Run: headless pygame with SDL's dummy video driver; simulated clock (each Clock.tick advances the game by its frame time, no real sleeping); random seed 0; keys injected as events and as key.get_pressed() state; no mouse input.
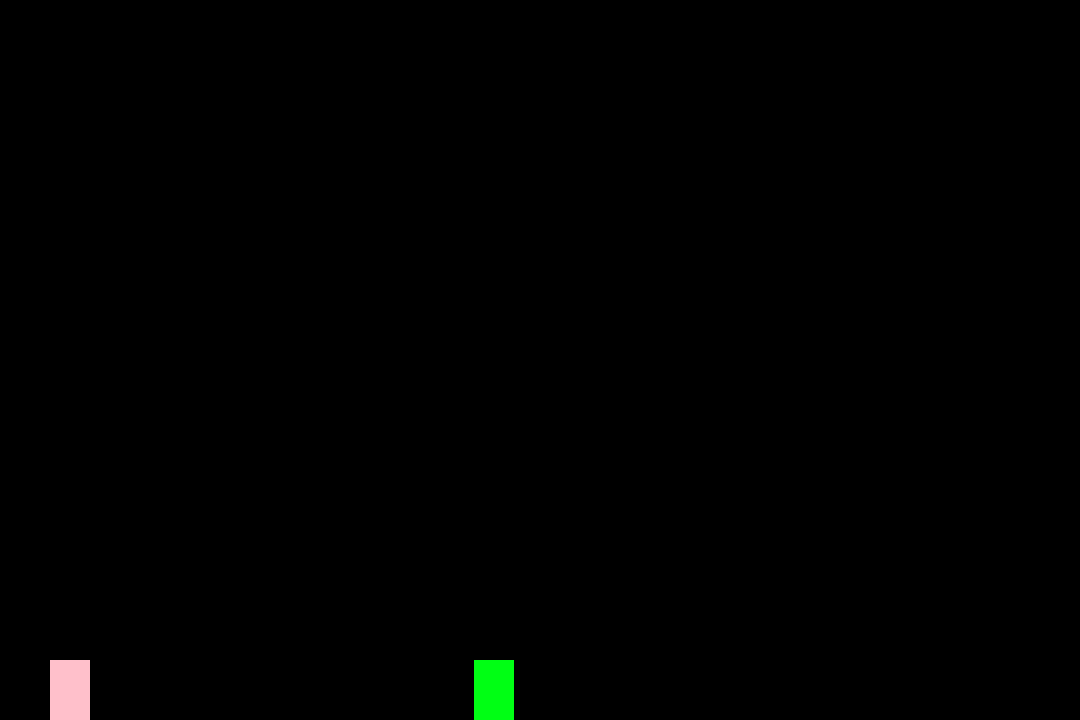
Frame 1 of 4 · flips 1–60 · no input
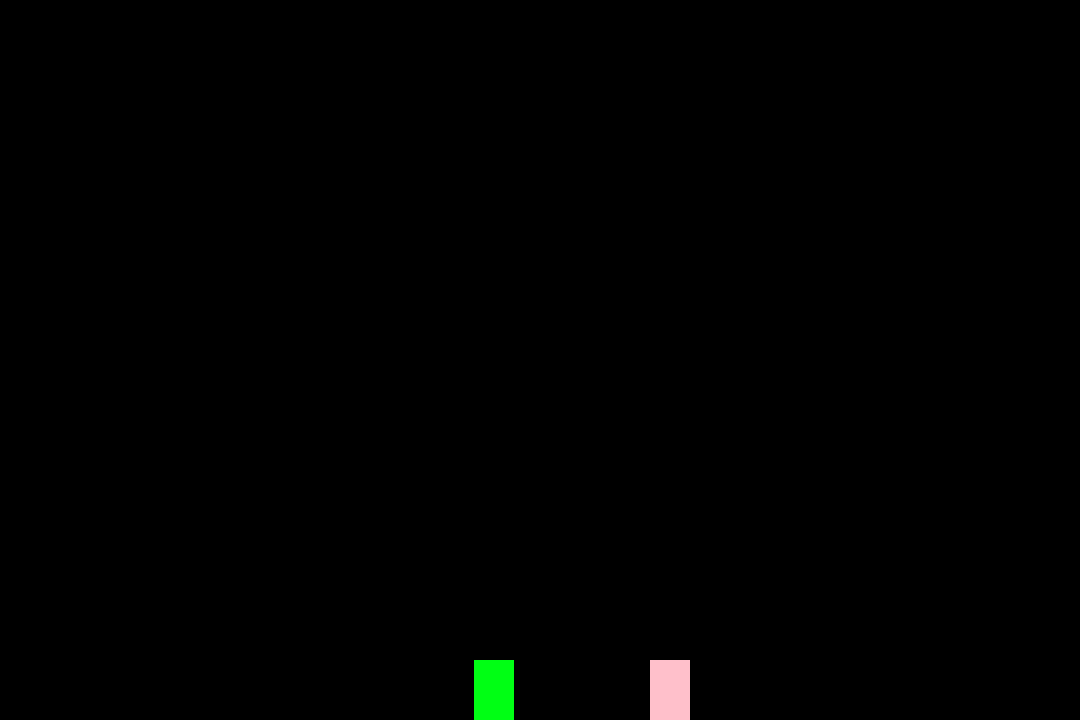
Frame 2 of 4 · flips 61–180 · tapped SPACE, RETURN · held RIGHT (→), D
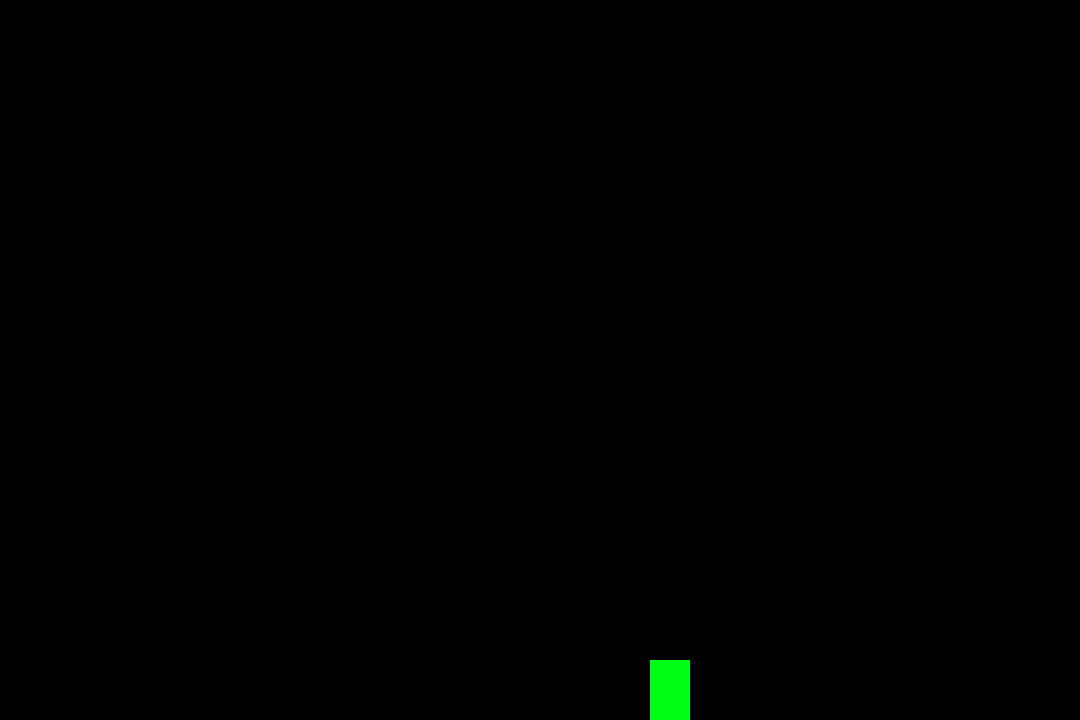
Frame 3 of 4 · flips 181–300 · held DOWN (↓), S
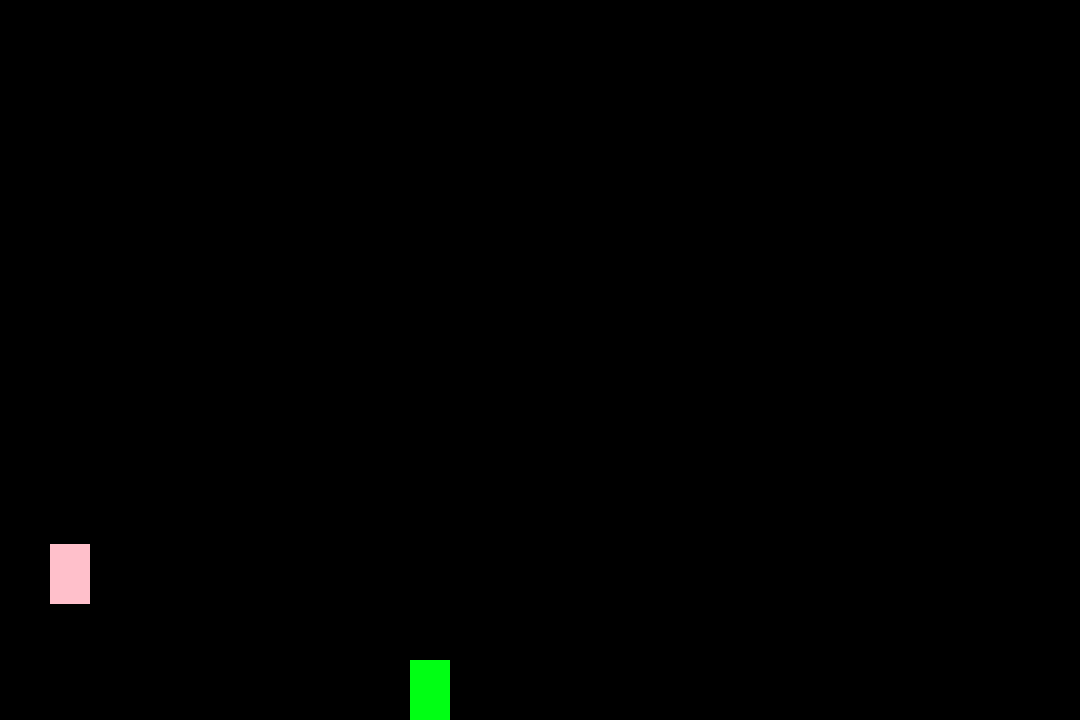
Frame 4 of 4 · flips 301–420 · held LEFT (←), A, UP (↑), W

The pygame program that drew these frames:

#import all systems
import pygame
import sys
import random

pygame.init()

#Constants for gameplay
SCREEN_WIDTH, SCREEN_HEIGHT = 1080, 720
PLAYER_SPEED = 5
ENEMY_SPEED = 2
BULLET_SPEED = 10
GRAVITY = 0.5
JUMP_STRENGTH = 10
KEY_PRESS_JUMP = 0
PLAYER_HP = 10
ENEMY_HP = 7.5
DAMAGE = 2.5
ENEMY_DAMAGE = 2

enemy_counter = 0
damage_applied = False
direction = 1



#Create window
screen = pygame.display.set_mode((SCREEN_WIDTH, SCREEN_HEIGHT))
pygame.display.set_caption("2D Platformer Shooter")


#Player setup
player = pygame.Rect(50, 50, 40, 60)
player_velocity = [0, 0]

#Enemy setup
enemy = pygame.Rect(700, 50, 40, 60)
enemy_velocity = [0, 0]

#Bullet setup
bullets = []


#define versatile functions
def ground_collision(obj, obj_velocity):
    if obj.y > SCREEN_HEIGHT - obj.height:
        obj.y = SCREEN_HEIGHT - obj.height
        obj_velocity[1] = 0
        
def wall_collision(obj, obj_velocity):
    if obj.x < 0:
        obj.x = 0
    if obj.x > SCREEN_WIDTH - obj.width:
        obj.x = SCREEN_WIDTH - obj.width
        
def create_enemy():
    enemy = pygame.Rect(random.randint(200, SCREEN_WIDTH - 50), 50, 40, 60)
    enemy_velocity = [0, 0]
    ENEMY_HP = 5
    ENEMY_SPEED
    return enemy, enemy_velocity, ENEMY_HP, ENEMY_SPEED

# Initialize the first enemy
enemy, enemy_velocity, ENEMY_HP, ENEMY_SPEED = create_enemy()

class Bullet: 
    def __init__(self, rect, direction):
        self.rect = rect
        self.direction = direction

# Game running & shooting
running = True
while running:
    for event in pygame.event.get():
        if event.type == pygame.QUIT:
            running = False
        elif event.type == pygame.KEYDOWN:
            if event.key == pygame.K_SPACE:
                bullet_rect = pygame.Rect(player.x + player.width // 2, player.y + player.height // 2, BULLET_SPEED * direction, 10)
                bullet = Bullet(bullet_rect, direction)
                bullets.append(bullet)

               
                

    # Player movement
    keys = pygame.key.get_pressed()
    if keys[pygame.K_a]:
        direction = -1
        player.x -= PLAYER_SPEED
    if keys[pygame.K_d]:
        direction = 1
        player.x += PLAYER_SPEED 
    if keys[pygame.K_w] and ((player.y == SCREEN_HEIGHT - player.height)):         # Only jump if on the ground
       # or (player.x == 0 and player.y > (SCREEN_HEIGHT - 3*player.height)))):  # wall double jump
        
        player_velocity[1] = -12  # Negative value for upward movement
        player_velocity[1] += GRAVITY
        player.y += player_velocity[1]
        
        
    # Enemy Movement (manual)
    #     keys = pygame.key.get_pressed()
    # if keys[pygame.K_LEFT]:
    #     enemy.x -= ENEMY_SPEED
    # if keys[pygame.K_RIGHT]:
    #     enemy.x += ENEMY_SPEED
    # if keys[pygame.K_UP] and (enemy.y == SCREEN_HEIGHT - enemy.height):
    #     enemy_velocity[1] = -12
    #     enemy_velocity[1] += GRAVITY
    #     enemy.y += enemy_velocity[1]
    
    # Enemy movement (automatic)
        
    if enemy.x - player.x > 0:
        enemy.x -= ENEMY_SPEED
    else: enemy.x += ENEMY_SPEED
        
            
    # Gravity
    player_velocity[1] += GRAVITY
    player.y += player_velocity[1]
    # Grav for enemies
    enemy_velocity[1] += GRAVITY
    enemy.y += enemy_velocity[1]
    
        
          
    # Collision detection with the ground
    ground_collision(player, player_velocity)
    ground_collision(enemy, enemy_velocity)
    
    wall_collision(player, player_velocity)
    wall_collision(enemy, enemy_velocity)
    
    

    
    # Bullet movement
    for bullet in bullets[:]:
        bullet_rect, direction = bullet_rect, bullet.direction # Unpack the Bullet object correctly
        bullet_rect = pygame.Rect(player.x + player.width // 2, player.y + player.height // 2, BULLET_SPEED * direction, 10)
        bullet_rect.x += direction * BULLET_SPEED
        if bullet_rect.colliderect(enemy):
            bullets.remove(bullet)
            ENEMY_HP -= DAMAGE
            if ENEMY_HP <= 0:
                print("Enemy Slain")
                # running = False
                enemy, enemy_velocity, ENEMY_HP, ENEMY_SPEED = create_enemy()
                # print(f'Before increasing: health ENEMY_HP = {ENEMY_HP}') ##keeps track of enemy hp
                ENEMY_HP = ENEMY_HP + (enemy_counter / 2)                 ##enemy hp increases by 0.5 increments
                # print(f'After increasing: health ENEMY_HP = {ENEMY_HP}')
                enemy_counter += 1
                print(f"Points: {100* int(enemy_counter)}")
                print(f"Enemy health: {ENEMY_HP}/{ENEMY_HP}")
            print(f"Enemy # {enemy_counter} -- health: {ENEMY_HP}")

                
    if enemy.colliderect(player) and not damage_applied:
        PLAYER_HP -= ENEMY_DAMAGE
        damage_applied = True
        print(f"Player health: {PLAYER_HP}")
        
        if PLAYER_HP <= 0:
            print("GAME OVER")
            running = False
    elif not enemy.colliderect(player):
        damage_applied = False



                
    # Drawing
    screen.fill((0, 0, 0))  # Clear screen
    pygame.draw.rect(screen, (255, 192, 203), player)  # Draw player
    pygame.draw.rect(screen, (0, 255, 20), enemy)  # Draw enemy
    for bullet in bullets:
        pygame.draw.ellipse(screen, (120, 140, 255), bullet)  # Draw bullets
        
    # if arc_visible:
    #     arc_rect = pygame.Rect(player.x + player.width // 2, player.y - 30, 40, 100)
    #     pygame.draw.arc(screen, (150, 150, 255), arc_rect, -1.30, 1.30, 2)
    #     if arc_rect.colliderect(enemy) and damage_applied == False:
    #         entity_collision(arc_rect, ARC_DAMAGE, enemy, ENEMY_HP)
    #     elif not arc_rect.colliderect(enemy):
    #         damage_applied = False
            
    print(direction)
    # Update display
    pygame.display.flip()
    pygame.time.Clock().tick(60)
pygame.quit()
sys.exit()
